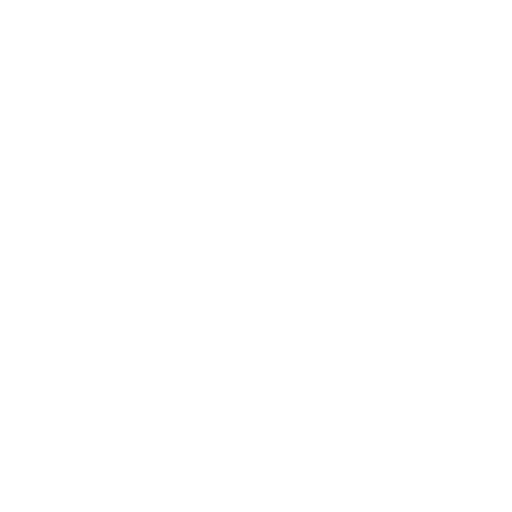
t = 0.00 s
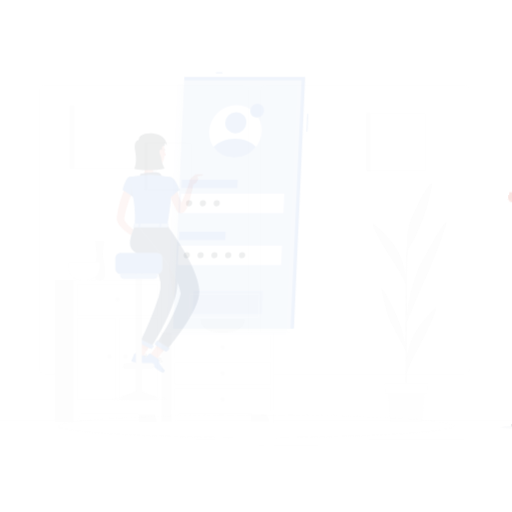
t = 0.15 s
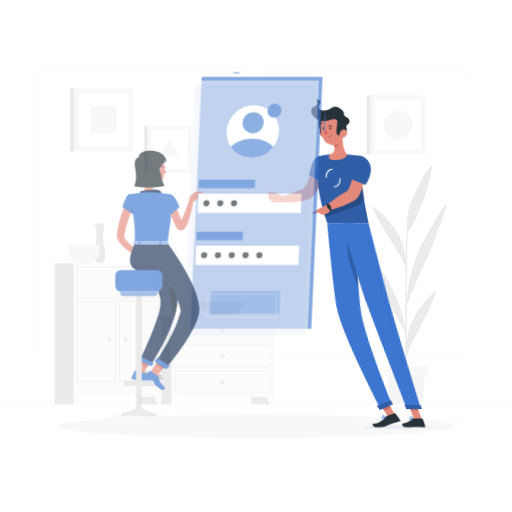
t = 0.45 s
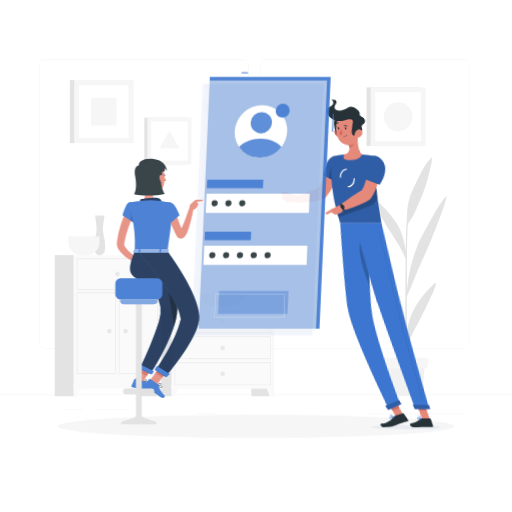
t = 0.60 s
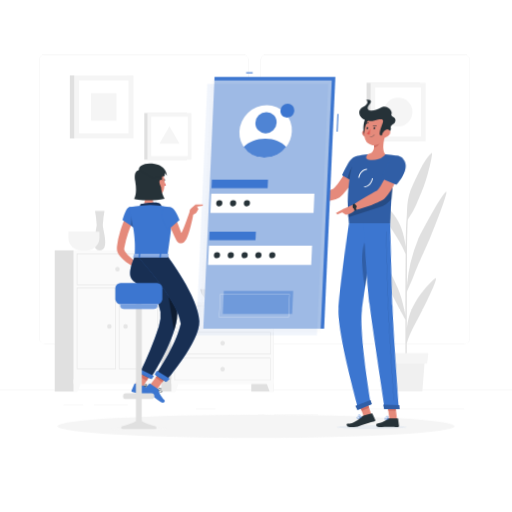
t = 0.80 s
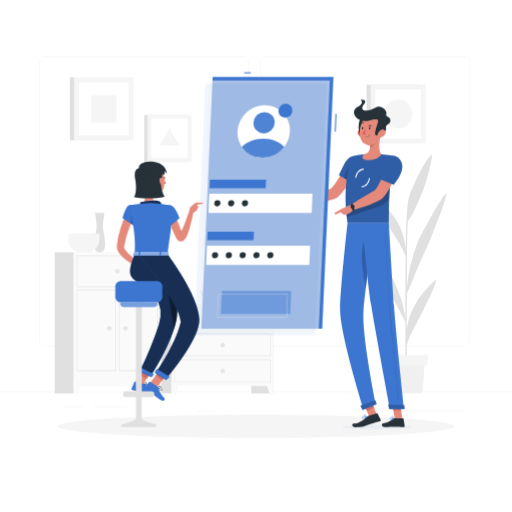
t = 1.00 s

The animated SVG that drew these frames (rendered in a browser with its animation timeline set to each time). Animation: 5 CSS @keyframes rules; one cycle of 1.00 s.

<svg class="animated" id="freepik_stories-mobile-login" xmlns="http://www.w3.org/2000/svg" viewBox="0 0 500 500" version="1.1" xmlns:xlink="http://www.w3.org/1999/xlink" xmlns:svgjs="http://svgjs.com/svgjs"><style>svg#freepik_stories-mobile-login:not(.animated) .animable {opacity: 0;}svg#freepik_stories-mobile-login.animated #freepik--background-complete--inject-13 {animation: 1s 1 forwards cubic-bezier(.36,-0.01,.5,1.38) slideUp;animation-delay: 0s;}svg#freepik_stories-mobile-login.animated #freepik--Shadow--inject-13 {animation: 1s 1 forwards cubic-bezier(.36,-0.01,.5,1.38) fadeIn;animation-delay: 0s;}svg#freepik_stories-mobile-login.animated #freepik--character-2--inject-13 {animation: 1s 1 forwards cubic-bezier(.36,-0.01,.5,1.38) lightSpeedRight;animation-delay: 0s;}svg#freepik_stories-mobile-login.animated #freepik--Screen--inject-13 {animation: 1s 1 forwards cubic-bezier(.36,-0.01,.5,1.38) slideLeft;animation-delay: 0s;}svg#freepik_stories-mobile-login.animated #freepik--character-1--inject-13 {animation: 1s 1 forwards cubic-bezier(.36,-0.01,.5,1.38) slideDown;animation-delay: 0s;}            @keyframes slideUp {                0% {                    opacity: 0;                    transform: translateY(30px);                }                100% {                    opacity: 1;                    transform: inherit;                }            }                    @keyframes fadeIn {                0% {                    opacity: 0;                }                100% {                    opacity: 1;                }            }                    @keyframes lightSpeedRight {              from {                transform: translate3d(50%, 0, 0) skewX(-20deg);                opacity: 0;              }              60% {                transform: skewX(10deg);                opacity: 1;              }              80% {                transform: skewX(-2deg);              }              to {                opacity: 1;                transform: translate3d(0, 0, 0);              }            }                    @keyframes slideLeft {                0% {                    opacity: 0;                    transform: translateX(-30px);                }                100% {                    opacity: 1;                    transform: translateX(0);                }            }                    @keyframes slideDown {                0% {                    opacity: 0;                    transform: translateY(-30px);                }                100% {                    opacity: 1;                    transform: translateY(0);                }            }        </style><g id="freepik--background-complete--inject-13" class="animable" style="transform-origin: 250px 231.02px;"><rect y="382.4" width="500" height="0.25" style="fill: rgb(230, 230, 230); transform-origin: 250px 382.525px;" id="elqc235ao7asa" class="animable"></rect><rect x="91.7" y="397.53" width="33.12" height="0.25" style="fill: rgb(230, 230, 230); transform-origin: 108.26px 397.655px;" id="elpf2rjk87dk" class="animable"></rect><rect x="62.03" y="397.53" width="19.19" height="0.25" style="fill: rgb(230, 230, 230); transform-origin: 71.625px 397.655px;" id="eluso1qktqxw" class="animable"></rect><rect x="191.36" y="401.21" width="19.19" height="0.25" style="fill: rgb(230, 230, 230); transform-origin: 200.955px 401.335px;" id="el2pb2qgmn0pn" class="animable"></rect><rect x="267.42" y="406.79" width="43.19" height="0.25" style="fill: rgb(230, 230, 230); transform-origin: 289.015px 406.915px;" id="el07hwwzjf709g" class="animable"></rect><rect x="252.19" y="406.79" width="6.33" height="0.25" style="fill: rgb(230, 230, 230); transform-origin: 255.355px 406.915px;" id="elrk6wa0vqov" class="animable"></rect><rect x="359.67" y="401.21" width="93.68" height="0.25" style="fill: rgb(230, 230, 230); transform-origin: 406.51px 401.335px;" id="el0kzlmvbm6xl" class="animable"></rect><path d="M237,337.8H43.91a5.71,5.71,0,0,1-5.7-5.71V60.66A5.71,5.71,0,0,1,43.91,55H237a5.71,5.71,0,0,1,5.71,5.71V332.09A5.71,5.71,0,0,1,237,337.8ZM43.91,55.2a5.46,5.46,0,0,0-5.45,5.46V332.09a5.46,5.46,0,0,0,5.45,5.46H237a5.47,5.47,0,0,0,5.46-5.46V60.66A5.47,5.47,0,0,0,237,55.2Z" style="fill: rgb(230, 230, 230); transform-origin: 140.46px 196.4px;" id="el19uqzkc7lfk" class="animable"></path><path d="M453.31,337.8H260.21a5.72,5.72,0,0,1-5.71-5.71V60.66A5.72,5.72,0,0,1,260.21,55h193.1A5.71,5.71,0,0,1,459,60.66V332.09A5.71,5.71,0,0,1,453.31,337.8ZM260.21,55.2a5.47,5.47,0,0,0-5.46,5.46V332.09a5.47,5.47,0,0,0,5.46,5.46h193.1a5.47,5.47,0,0,0,5.46-5.46V60.66a5.47,5.47,0,0,0-5.46-5.46Z" style="fill: rgb(230, 230, 230); transform-origin: 356.75px 196.4px;" id="el2ygz91xbocb" class="animable"></path><rect x="245.41" y="296.98" width="21.99" height="87.23" style="fill: rgb(224, 224, 224); transform-origin: 256.405px 340.595px;" id="el04wisfvq80iw" class="animable"></rect><polygon points="263.22 384.21 267.4 384.21 267.4 372.33 258.84 372.33 263.22 384.21" style="fill: rgb(250, 250, 250); transform-origin: 263.12px 378.27px;" id="elgavp50zggo" class="animable"></polygon><rect x="149.05" y="296.98" width="21.99" height="87.23" style="fill: rgb(224, 224, 224); transform-origin: 160.045px 340.595px;" id="ellba3qfx6kfh" class="animable"></rect><rect x="167.4" y="296.98" width="100" height="79.94" style="fill: rgb(250, 250, 250); transform-origin: 217.4px 336.95px;" id="ela5rnl6d7tj4" class="animable"></rect><path d="M263.77,300.91v21.15H171V300.91h92.74m.39-.39H170.64v21.92h93.52V300.52Z" style="fill: rgb(224, 224, 224); transform-origin: 217.4px 311.48px;" id="elm2y9973oz8j" class="animable"></path><polygon points="171.57 384.21 167.4 384.21 167.4 372.33 175.95 372.33 171.57 384.21" style="fill: rgb(250, 250, 250); transform-origin: 171.675px 378.27px;" id="el0h3er6nxgtpk" class="animable"></polygon><path d="M215.19,311.48a2.21,2.21,0,1,0,2.21-2.21A2.21,2.21,0,0,0,215.19,311.48Z" style="fill: rgb(230, 230, 230); transform-origin: 217.4px 311.48px;" id="elbahfqb4dx5" class="animable"></path><path d="M263.77,326.37v21.15H171V326.37h92.74m.39-.38H170.64v21.92h93.52V326Z" style="fill: rgb(224, 224, 224); transform-origin: 217.4px 336.95px;" id="elzq0vycg49na" class="animable"></path><path d="M215.19,337a2.21,2.21,0,1,0,2.21-2.21A2.21,2.21,0,0,0,215.19,337Z" style="fill: rgb(230, 230, 230); transform-origin: 217.4px 337px;" id="el48g3z32z4e3" class="animable"></path><path d="M263.77,351.84V373H171V351.84h92.74m.39-.39H170.64v21.93h93.52V351.45Z" style="fill: rgb(224, 224, 224); transform-origin: 217.4px 362.415px;" id="elz9l87s8k69c" class="animable"></path><path d="M215.19,362.42a2.21,2.21,0,1,0,2.21-2.22A2.21,2.21,0,0,0,215.19,362.42Z" style="fill: rgb(230, 230, 230); transform-origin: 217.4px 362.41px;" id="elrfyz6dtpj9" class="animable"></path><rect x="135.62" y="246.32" width="21.99" height="137.9" style="fill: rgb(224, 224, 224); transform-origin: 146.615px 315.27px;" id="el1kzhqjtiurp" class="animable"></rect><polygon points="153.43 384.21 157.61 384.21 157.61 372.33 149.06 372.33 153.43 384.21" style="fill: rgb(250, 250, 250); transform-origin: 153.335px 378.27px;" id="elvzf53it7tik" class="animable"></polygon><rect x="53.44" y="246.32" width="21.99" height="137.9" style="fill: rgb(224, 224, 224); transform-origin: 64.435px 315.27px;" id="el18r8sq66hin" class="animable"></rect><rect x="71.78" y="246.32" width="85.83" height="130.61" style="fill: rgb(250, 250, 250); transform-origin: 114.695px 311.625px;" id="eluzo4900p9e" class="animable"></rect><path d="M153.91,250v29.57H75.48V250h78.43m.46-.45H75V280h79.35V249.56Z" style="fill: rgb(224, 224, 224); transform-origin: 114.685px 264.775px;" id="elwdbptu5kov" class="animable"></path><path d="M153.91,283.18v78.43H116.55V283.18h37.36m.46-.46H116.1v79.35h38.27V282.72Z" style="fill: rgb(224, 224, 224); transform-origin: 135.235px 322.395px;" id="el0xzy56y46ni" class="animable"></path><path d="M112.84,283.18v78.43H75.48V283.18h37.36m.45-.46H75v79.35h38.27V282.72Z" style="fill: rgb(224, 224, 224); transform-origin: 94.145px 322.395px;" id="elp3sprqx30dl" class="animable"></path><polygon points="75.96 384.21 71.78 384.21 71.78 372.33 80.34 372.33 75.96 384.21" style="fill: rgb(250, 250, 250); transform-origin: 76.06px 378.27px;" id="elb4x00zin5dw" class="animable"></polygon><path d="M112.48,264.8a2.22,2.22,0,1,0,2.22-2.21A2.22,2.22,0,0,0,112.48,264.8Z" style="fill: rgb(230, 230, 230); transform-origin: 114.7px 264.81px;" id="elns39frsltlp" class="animable"></path><path d="M120.4,320.53a2.22,2.22,0,1,0,2.21-2.22A2.21,2.21,0,0,0,120.4,320.53Z" style="fill: rgb(230, 230, 230); transform-origin: 122.62px 320.53px;" id="elm45l9bxr6ok" class="animable"></path><path d="M104.57,320.53a2.21,2.21,0,1,0,2.21-2.22A2.21,2.21,0,0,0,104.57,320.53Z" style="fill: rgb(230, 230, 230); transform-origin: 106.78px 320.52px;" id="el68u89ugbxb" class="animable"></path><path d="M102.07,207.87H92.8a97.94,97.94,0,0,1,1.61,13.62c0,5-7.06,24.83,3,24.83s3-19.78,3-24.83A97.94,97.94,0,0,1,102.07,207.87Z" style="fill: rgb(224, 224, 224); transform-origin: 97.41px 227.095px;" id="el77eoooih62j" class="animable"></path><path d="M66.8,228.15v6a12.18,12.18,0,0,0,12.14,12.14h6a12.18,12.18,0,0,0,12.14-12.14v-6Z" style="fill: rgb(245, 245, 245); transform-origin: 81.94px 237.22px;" id="elx3wbtla0lp" class="animable"></path><path d="M195.67,284.26c0,7,7.83,12.72,17.4,12.72h8.64c9.57,0,17.4-5.72,17.4-12.72Z" style="fill: rgb(224, 224, 224); transform-origin: 217.39px 290.62px;" id="el8ddipgimiqx" class="animable"></path><path d="M424.61,274c-5.24,4.28-12.48,12.11-19.1,23.13-4.42,7.34-7.08,15-8.25,25.18,0-11.5.07-23.85.11-35.51,1.33-3,4.37-9.92,6.55-15.38,7.27-18.23,10-22.72,16.53-38.44,8.73-21,17.67-45.86,15.11-43.87-5.22,4.05-25.22,41.5-27.38,46.86a150,150,0,0,0-10.79,44.85c0-11,.08-21,.12-28.76.14-25.31.57-33.48.78-36,.81-1.28,1.76-2.77,2.32-3.57,4.7-6.8,6.51-12.58,10.93-22.72,6.28-14.35,11.68-39.84,10.1-38.56-6.58,5.36-11.76,16.86-18.58,31.53s-4.87,23.1-6.22,35.62c-.28,2.46-.5,11.74-.66,24.59-1.76-13.7-5.08-22.72-11.13-30.92-7.44-10.09-14.64-16.9-19.92-20.46s9.12,21.22,16,32c6.13,9.64,11.78,18.13,15,26.5-.17,17.43-.25,39.49-.25,60-1.58-9.34-4.16-19.41-7.6-27.2-4.14-9.36-10.5-23.72-15.57-28.59-1.21-1.17,5.3,26.76,9.48,34.18s7.25,14.43,9.88,18.64c.61,1,2.65,4.77,3.81,6.95,0,25.07.14,47.19.36,54.72h1.08c-.07-1.94-.09-14.7-.06-31.58,2.61-9.16,8.57-19.62,13.49-29.16C416.11,297.7,429.85,269.75,424.61,274Z" style="fill: rgb(224, 224, 224); transform-origin: 399.998px 259.967px;" id="eln6qt26jt0mf" class="animable"></path><polygon points="412.44 384.21 381.1 384.21 378.73 353.49 414.81 353.49 412.44 384.21" style="fill: rgb(240, 240, 240); transform-origin: 396.77px 368.85px;" id="el38iu156ii9b" class="animable"></polygon><polygon points="417.14 357.07 376.39 357.07 375.23 346.7 418.31 346.7 417.14 357.07" style="fill: rgb(245, 245, 245); transform-origin: 396.77px 351.885px;" id="elqy6axwy7wc" class="animable"></polygon><rect x="68.21" y="75.5" width="56.05" height="61.55" style="fill: rgb(224, 224, 224); transform-origin: 96.235px 106.275px;" id="elrs3urq6cto" class="animable"></rect><rect x="72.43" y="75.5" width="57.9" height="61.55" style="fill: rgb(245, 245, 245); transform-origin: 101.38px 106.275px;" id="elrgz8d2kout" class="animable"></rect><g id="eln8pmdfgwz2"><rect x="75.46" y="82.17" width="51.85" height="48.2" style="fill: rgb(255, 255, 255); transform-origin: 101.385px 106.27px; transform: rotate(90deg);" class="animable"></rect></g><g id="el8v2wa11ps8g"><rect x="88.02" y="93.86" width="26.71" height="24.83" style="fill: rgb(245, 245, 245); transform-origin: 101.375px 106.275px; transform: rotate(90deg);" class="animable"></rect></g><rect x="357.98" y="82.67" width="52.07" height="57.18" style="fill: rgb(224, 224, 224); transform-origin: 384.015px 111.26px;" id="el3c6ndza6u85" class="animable"></rect><rect x="361.91" y="82.67" width="53.78" height="57.18" style="fill: rgb(245, 245, 245); transform-origin: 388.8px 111.26px;" id="el2938z58pnic" class="animable"></rect><g id="el7qz7ttnx1ja"><rect x="364.72" y="88.87" width="48.16" height="44.77" style="fill: rgb(255, 255, 255); transform-origin: 388.8px 111.255px; transform: rotate(90deg);" class="animable"></rect></g><circle cx="388.8" cy="111.26" r="13.97" style="fill: rgb(245, 245, 245); transform-origin: 388.8px 111.26px;" id="elijkcq7gwfsr" class="animable"></circle><rect x="140.91" y="112.2" width="41.58" height="45.66" style="fill: rgb(224, 224, 224); transform-origin: 161.7px 135.03px;" id="el5op89sitwlk" class="animable"></rect><rect x="144.04" y="112.2" width="42.95" height="45.66" style="fill: rgb(245, 245, 245); transform-origin: 165.515px 135.03px;" id="elm3advf5w7j" class="animable"></rect><g id="elsxdr416xjm"><rect x="146.29" y="117.15" width="38.46" height="35.75" style="fill: rgb(255, 255, 255); transform-origin: 165.52px 135.025px; transform: rotate(90deg);" class="animable"></rect></g><polygon points="165.52 125.3 155.74 142.24 175.3 142.24 165.52 125.3" style="fill: rgb(245, 245, 245); transform-origin: 165.52px 133.77px;" id="elu345xazh81s" class="animable"></polygon></g><g id="freepik--Shadow--inject-13" class="animable" style="transform-origin: 250px 416.24px;"><ellipse cx="250" cy="416.24" rx="193.89" ry="11.32" style="fill: rgb(245, 245, 245); transform-origin: 250px 416.24px;" id="elt6o860kefe" class="animable"></ellipse></g><g id="freepik--character-2--inject-13" class="animable" style="transform-origin: 344.96px 258.314px;"><path d="M349.25,163.43l-9.92-4s-13.09,23.87-16.84,25.08c-5.1,1.64-15.66,6.2-21.92,7-.85,1-2.24,4.11-2.11,5.24,8.41,2.81,26.89-.92,30.85-3.86C338.32,186.22,349.25,163.43,349.25,163.43Z" style="fill: rgb(229, 138, 123); transform-origin: 323.851px 178.588px;" id="elnwvqpo724qd" class="animable"></path><path d="M352.3,158c1.85,6.83-8.17,20.57-8.17,20.57L331,171.21s2.46-5.65,5.46-11.4C341.27,150.52,350.19,150.21,352.3,158Z" style="fill: rgb(60, 118, 208); transform-origin: 341.764px 165.523px;" id="elbpggp5tq0wn" class="animable"></path><g id="elzmsehq1jpnn"><path d="M352.3,158c1.85,6.83-8.17,20.57-8.17,20.57L331,171.21s2.46-5.65,5.46-11.4C341.27,150.52,350.19,150.21,352.3,158Z" style="opacity: 0.2; transform-origin: 341.764px 165.523px;" class="animable"></path></g><g id="elqla7ax53yg"><path d="M336.21,174.15l5.17,2.9.91-15.87C339.28,163.49,337.16,170.45,336.21,174.15Z" style="opacity: 0.2; transform-origin: 339.25px 169.115px;" class="animable"></path></g><path d="M343.66,152.86s-10.22,22.74-4.26,65.08h40.27c.64-6.18-1.48-36.34,6.19-65.46a102.44,102.44,0,0,0-13.38-1.71,147.88,147.88,0,0,0-17.11,0A78.93,78.93,0,0,0,343.66,152.86Z" style="fill: rgb(60, 118, 208); transform-origin: 361.697px 184.231px;" id="eld1fkel4ixyj" class="animable"></path><g id="ellijl2fuu0t"><path d="M343.66,152.86s-10.22,22.74-4.26,65.08h40.27c.64-6.18-1.48-36.34,6.19-65.46a102.44,102.44,0,0,0-13.38-1.71,147.88,147.88,0,0,0-17.11,0A78.93,78.93,0,0,0,343.66,152.86Z" style="opacity: 0.2; transform-origin: 361.697px 184.231px;" class="animable"></path></g><path d="M334.32,417.14c-.06,1.08,15.21,1.95,34.1,1.95s34.27-.87,34.33-1.95-15.2-1.94-34.1-1.94S334.39,416.07,334.32,417.14Z" style="fill: rgb(232, 236, 241); mix-blend-mode: multiply; transform-origin: 368.535px 417.145px;" id="elb4435zd0kde" class="animable"></path><g id="eluxztrn0vfmc"><rect x="357.82" y="390.96" width="7.68" height="17.09" style="fill: rgb(229, 138, 123); transform-origin: 361.66px 399.505px; transform: rotate(-21.1613deg);" class="animable"></rect></g><polygon points="393.05 409.45 385.52 409.45 382.76 392.02 390.29 392.02 393.05 409.45" style="fill: rgb(229, 138, 123); transform-origin: 387.905px 400.735px;" id="els6zawb4j2sr" class="animable"></polygon><path d="M385,408.58h8.46a.62.62,0,0,1,.61.52l1.09,6.69a1.18,1.18,0,0,1-1.18,1.34c-2.95-.05-4.37-.23-8.09-.23-2.29,0-7,.24-10.18.24s-3.39-3.12-2.08-3.41c5.88-1.27,8.16-3,10.12-4.68A1.89,1.89,0,0,1,385,408.58Z" style="fill: rgb(38, 50, 56); transform-origin: 384.022px 412.86px;" id="el7g8apedib4" class="animable"></path><path d="M360,406l8-2.34a.65.65,0,0,1,.75.32l3,6a1.15,1.15,0,0,1-.75,1.59c-2.91.8-4.86,1.29-8.5,2.35-2.51.73-5.07,1.92-7.55,2.71-1.72.55-5.76.57-7.85.57-3.09,0-3.78-3.26-2.45-3.41,3.35-.37,3.8-.2,5.65-1.13a25.69,25.69,0,0,0,8.08-5.58A3.75,3.75,0,0,1,360,406Z" style="fill: rgb(38, 50, 56); transform-origin: 357.93px 410.418px;" id="el9vhjkl2e99j" class="animable"></path><path d="M301.83,191.47,293.55,188l-3.41,9.18a34,34,0,0,0,10.24,0Z" style="fill: rgb(229, 138, 123); transform-origin: 295.985px 192.784px;" id="elpjz2b34iedk" class="animable"></path><polygon points="287.39 187.76 287.17 193.86 290.14 197.16 293.55 187.98 287.39 187.76" style="fill: rgb(229, 138, 123); transform-origin: 290.36px 192.46px;" id="elsc3f5aql04p" class="animable"></polygon><g id="ela18uw1gh30f"><rect x="356.33" y="391.24" width="7.68" height="8.81" style="fill: rgb(207, 111, 100); transform-origin: 360.17px 395.645px; transform: rotate(-21.11deg);" class="animable"></rect></g><polygon points="390.29 392.02 382.76 392.02 384.19 401.01 391.72 401.01 390.29 392.02" style="fill: rgb(207, 111, 100); transform-origin: 387.24px 396.515px;" id="elrxeia673me" class="animable"></polygon><g id="eljmvdnukrs6"><path d="M338.12,206.49c.15,1.81.32,3.66.54,5.56l29.94-9.72A21.44,21.44,0,0,0,380.12,194c.12-2.67.27-5.48.5-8.41.1-1.42.22-2.88.35-4.36s.31-3.12.5-4.7Z" style="opacity: 0.2; transform-origin: 359.795px 194.29px;" class="animable"></path></g><path d="M347.9,173.69l-1-.12c.59-5,4.32-8.94,8.25-8.84l0,1C351.71,165.66,348.43,169.21,347.9,173.69Z" style="fill: rgb(255, 255, 255); transform-origin: 351.025px 169.209px;" id="elmqq4xu26mbi" class="animable"></path><path d="M353.23,182.92h-.17l0-1c3.44.13,6.67-3.46,7.2-7.93l1,.12C360.73,179,357.12,182.92,353.23,182.92Z" style="fill: rgb(255, 255, 255); transform-origin: 357.16px 178.455px;" id="elksh3t90vs4" class="animable"></path><path d="M371.92,131.5c-1.41,5.51-3.07,15.6.56,19.27,0,0-2.54,5.59-12.77,5.59-9.35,0-4.34-5.59-4.34-5.59,6.22-1.46,6.33-6,5.51-10.3Z" style="fill: rgb(229, 138, 123); transform-origin: 363.255px 143.93px;" id="el2dxsugxceot" class="animable"></path><path d="M367.42,135.16l-6.53,5.31a17.6,17.6,0,0,1,.35,3c1.91,1.9,5.74-2.91,6.13-5.37A8,8,0,0,0,367.42,135.16Z" style="fill: rgb(207, 111, 100); transform-origin: 364.211px 139.532px;" id="elmtu3q6sv13f" class="animable"></path><path d="M349.66,131.43a6.61,6.61,0,0,0,4.25,3.14c2.4.53,3.6-1.68,2.94-3.9-.59-2-2.56-4.69-5-4.23A3.34,3.34,0,0,0,349.66,131.43Z" style="fill: rgb(207, 111, 100); transform-origin: 353.107px 130.519px;" id="el4d0a8l7ls76" class="animable"></path><path d="M353.63,113.8c-3.74,1.71-5.06,16.57-.36,18.77S360.71,110.55,353.63,113.8Z" style="fill: rgb(38, 50, 56); transform-origin: 354.098px 123.105px;" id="eleorivk7npg" class="animable"></path><path d="M373.06,123.21c-.9,7.46-1,11.85-5,15.67a9.62,9.62,0,0,1-16.36-5.1c-1.21-6.7.46-17.77,7.94-20.74A9.63,9.63,0,0,1,373.06,123.21Z" style="fill: rgb(229, 138, 123); transform-origin: 362.249px 126.998px;" id="elj7v6iq9ud3h" class="animable"></path><path d="M360.77,117.66c5.54-1.41,9.61-2.37,8.15,2.24-1.93,6.16-4.25,12.12-1.14,12.39,1.9.17,10.3-3.39,9.23-7-.93-3.14,3-4,3.7-5.59,2.59-5.76-4.82-5-3.5-8.5s-6-9.14-10-6.33c-6.51,4.54-17.68,4.47-11.81-3,4.21-5.33-3.3-4.24-3.3-4.24s4.54,2.69-3.1,6.85C340.92,108.92,348.33,120.85,360.77,117.66Z" style="fill: rgb(38, 50, 56); transform-origin: 363.444px 114.917px;" id="elqnfubakjef9" class="animable"></path><path d="M376,131.43a7.75,7.75,0,0,1-4.61,3.14c-2.47.53-3.42-1.68-2.49-3.9.83-2,3.11-4.69,5.47-4.23S377.27,129.47,376,131.43Z" style="fill: rgb(229, 138, 123); transform-origin: 372.609px 130.519px;" id="elilnel2gee29" class="animable"></path><path d="M339.4,217.94s-6.76,60.5-7.29,83.46c-.54,23.88,22.91,98.39,22.91,98.39l12-5s-14-68.08-12-91.53c2.12-25.57,10.88-85.28,10.88-85.28Z" style="fill: rgb(60, 118, 208); transform-origin: 349.56px 308.865px;" id="elg8l1d14ffyp" class="animable"></path><g id="ellq3aw2tc3vd"><path d="M356.2,234.55c-5.39,11.18-1.76,33.29,1.16,46.39,1.11-9.25,2.43-19.29,3.68-28.58C360.92,238.08,359.81,227.05,356.2,234.55Z" style="opacity: 0.2; transform-origin: 357.234px 256.534px;" class="animable"></path></g><path d="M366.49,390.83c.06,0,1.42,3.82,1.42,3.82l-13.84,5.82-2.18-4.06Z" style="fill: rgb(60, 118, 208); transform-origin: 359.9px 395.65px;" id="elp5bu7ss177" class="animable"></path><path d="M353.69,217.94s5.17,57.54,8.59,79.09c3.76,23.61,18.5,102.24,18.5,102.24h13.79s-8.26-76.72-9.82-100.1c-1.7-25.36-5.08-81.23-5.08-81.23Z" style="fill: rgb(60, 118, 208); transform-origin: 374.13px 308.605px;" id="elmrkk3ifm3y" class="animable"></path><path d="M394.78,395.68c.06,0,.46,3.85.46,3.85H380.08L379,395.11Z" style="fill: rgb(60, 118, 208); transform-origin: 387.12px 397.32px;" id="elqbzp8kfrfy" class="animable"></path><g id="el557p6ik4xhi"><path d="M389.5,391.12a.13.13,0,0,1-.13-.11c-.08-.7-7.53-70-8.93-91-1.52-22.78-4.58-73.31-4.61-73.82a.12.12,0,0,1,.12-.13h0a.13.13,0,0,1,.13.12c0,.51,3.09,51,4.61,73.82,1.4,21,8.85,90.25,8.92,91a.12.12,0,0,1-.11.14Z" style="opacity: 0.2; transform-origin: 382.721px 308.6px;" class="animable"></path></g><path d="M361.62,125.29c0,.61-.38,1.1-.78,1.1s-.69-.49-.65-1.1.38-1.1.78-1.1S361.66,124.69,361.62,125.29Z" style="fill: rgb(38, 50, 56); transform-origin: 360.905px 125.29px;" id="el1tvu7wxw2np" class="animable"></path><path d="M354.76,125.29c0,.61-.39,1.1-.78,1.1s-.69-.49-.66-1.1.39-1.1.79-1.1S354.8,124.69,354.76,125.29Z" style="fill: rgb(38, 50, 56); transform-origin: 354.041px 125.29px;" id="elp8xyjr2nwb" class="animable"></path><path d="M356.92,125.6a23.3,23.3,0,0,1-3.2,5.19c1,1,2.87.54,2.87.54Z" style="fill: rgb(223, 87, 83); transform-origin: 355.32px 128.518px;" id="el71iao4d26fi" class="animable"></path><path d="M357.1,133.88a.17.17,0,0,1-.17-.18.19.19,0,0,1,.19-.18,5.12,5.12,0,0,0,4-1.88.19.19,0,0,1,.25,0,.18.18,0,0,1,0,.25A5.46,5.46,0,0,1,357.1,133.88Z" style="fill: rgb(38, 50, 56); transform-origin: 359.175px 132.737px;" id="el744abe2dhe2" class="animable"></path><path d="M362.84,123.45a.34.34,0,0,1-.31,0,2.84,2.84,0,0,0-2.55-.27.34.34,0,0,1-.46-.16.37.37,0,0,1,.19-.48,3.51,3.51,0,0,1,3.23.3.35.35,0,0,1,.09.49A.4.4,0,0,1,362.84,123.45Z" style="fill: rgb(38, 50, 56); transform-origin: 361.292px 122.883px;" id="elnwy27aops4" class="animable"></path><path d="M352.11,121.45a.29.29,0,0,1-.14-.08.35.35,0,0,1,0-.5,3.74,3.74,0,0,1,3.08-1.24.34.34,0,0,1,.28.41.39.39,0,0,1-.42.3h0a3,3,0,0,0-2.43,1A.37.37,0,0,1,352.11,121.45Z" style="fill: rgb(38, 50, 56); transform-origin: 353.602px 120.541px;" id="elbay1efes8me" class="animable"></path><path d="M389.73,162.32l-10.4-2.77s-10.2,25.11-13.81,26.74c-4.9,2.24-17.31,10-22.59,13.67-.29,1.25-.06,4.56.6,5.47,9-1.64,26.23-8.27,29.83-11.64C381.57,186.1,389.73,162.32,389.73,162.32Z" style="fill: rgb(229, 138, 123); transform-origin: 366.268px 182.49px;" id="elhn0cimasmf7" class="animable"></path><path d="M382.47,409.9a2.19,2.19,0,0,1-1.43-.39,1,1,0,0,1-.31-.94.59.59,0,0,1,.34-.5c.84-.43,3.19,1.06,3.46,1.23a.16.16,0,0,1,.07.18.21.21,0,0,1-.14.15A9.48,9.48,0,0,1,382.47,409.9Zm-1-1.56a.53.53,0,0,0-.23,0,.22.22,0,0,0-.12.21.68.68,0,0,0,.2.65c.39.35,1.37.39,2.66.14A6.63,6.63,0,0,0,381.44,408.34Z" style="fill: rgb(60, 118, 208); transform-origin: 382.658px 408.95px;" id="elslgtzclnz9" class="animable"></path><path d="M384.41,409.63a.13.13,0,0,1-.08,0c-.75-.42-2.16-2.07-1.95-2.91a.61.61,0,0,1,.59-.47.94.94,0,0,1,.75.23c.83.71.88,2.89.88,3a.15.15,0,0,1-.09.16A.17.17,0,0,1,384.41,409.63Zm-1.34-3.05H383c-.23,0-.26.13-.27.18-.12.49.77,1.74,1.51,2.33a4.14,4.14,0,0,0-.75-2.36A.61.61,0,0,0,383.07,406.58Z" style="fill: rgb(60, 118, 208); transform-origin: 383.48px 407.943px;" id="elphns68kubs" class="animable"></path><path d="M355.92,408.65a2.87,2.87,0,0,1-1.89,0,.94.94,0,0,1-.49-.76.59.59,0,0,1,.21-.53c.8-.72,4.07,0,4.44.14a.16.16,0,0,1,.12.16.19.19,0,0,1-.11.18A14.64,14.64,0,0,1,355.92,408.65Zm-1.63-1.19a.69.69,0,0,0-.31.15.21.21,0,0,0-.08.21.63.63,0,0,0,.32.51c.53.28,1.76.06,3.35-.61A9.84,9.84,0,0,0,354.29,407.46Z" style="fill: rgb(60, 118, 208); transform-origin: 355.923px 407.927px;" id="eluvgjs4wtn1a" class="animable"></path><path d="M358.17,407.84h-.08c-1-.18-3-1.33-3.06-2.19,0-.2.09-.48.57-.64a1.28,1.28,0,0,1,1,.06c1.08.53,1.65,2.45,1.68,2.54a.18.18,0,0,1-.05.17A.18.18,0,0,1,358.17,407.84Zm-2.37-2.53-.1,0c-.31.11-.31.24-.31.28,0,.52,1.45,1.47,2.46,1.79a3.78,3.78,0,0,0-1.4-2A.92.92,0,0,0,355.8,405.31Z" style="fill: rgb(60, 118, 208); transform-origin: 356.657px 406.388px;" id="elc10w0dzhsd5" class="animable"></path><path d="M343.78,199.37l-10.43,4.8-1.21,3,3.85,2.59s7.2-.78,9.25-5.41Z" style="fill: rgb(229, 138, 123); transform-origin: 338.69px 204.565px;" id="elc0qbi8u5d4" class="animable"></path><path d="M344.22,205.6a14.06,14.06,0,0,0-1.94-5.66l1.65-1.24a16.09,16.09,0,0,1,2.32,6.55Z" style="fill: rgb(38, 50, 56); transform-origin: 344.265px 202.15px;" id="eleapeu7uzwd9" class="animable"></path><path d="M346,200.79a2,2,0,1,1-2.44-.78A1.82,1.82,0,0,1,346,200.79Z" style="fill: rgb(38, 50, 56); transform-origin: 344.312px 201.837px;" id="elzyjw1nuygrd" class="animable"></path><polygon points="326.3 208.05 327.69 209.45 337.05 205.45 333.35 204.17 326.3 208.05" style="fill: rgb(229, 138, 123); transform-origin: 331.675px 206.81px;" id="el5na8ooz4pxx" class="animable"></polygon><g id="el73li6yuucip"><path d="M366.49,390.83c.06,0,1.42,3.82,1.42,3.82l-13.84,5.82-2.18-4.06Z" style="opacity: 0.2; transform-origin: 359.9px 395.65px;" class="animable"></path></g><g id="elpfwjxtxpqjp"><path d="M394.78,395.68c.06,0,.46,3.85.46,3.85H380.08L379,395.11Z" style="opacity: 0.2; transform-origin: 387.12px 397.32px;" class="animable"></path></g><path d="M392.44,159.44c2.75,8.87-8,21-8,21l-14.85-6.06a154.08,154.08,0,0,1,6.08-15.07C380.23,149.48,389.66,150.49,392.44,159.44Z" style="fill: rgb(60, 118, 208); transform-origin: 381.24px 166.383px;" id="elshbheaxz9qj" class="animable"></path><g id="elmynriwvcu3c"><path d="M392.44,159.44c2.75,8.87-8,21-8,21l-14.85-6.06a154.08,154.08,0,0,1,6.08-15.07C380.23,149.48,389.66,150.49,392.44,159.44Z" style="opacity: 0.2; transform-origin: 381.24px 166.383px;" class="animable"></path></g></g><g id="freepik--Screen--inject-13" class="animable" style="transform-origin: 259.106px 199.115px;"><rect x="238.49" y="70.57" width="6.39" height="1.03" style="fill: rgb(60, 118, 208); transform-origin: 241.685px 71.085px;" id="elm7kaqhsatrc" class="animable"></rect><g id="el4ifguo8hlxd"><rect x="319.14" y="119.42" width="17.18" height="1.03" style="fill: rgb(60, 118, 208); transform-origin: 327.73px 119.935px; transform: rotate(-87.42deg);" class="animable"></rect></g><polygon points="325.61 75.19 207.61 75.19 196.63 320.91 314.63 320.91 325.61 75.19" style="fill: rgb(60, 118, 208); transform-origin: 261.12px 198.05px;" id="elzuylhiox7rl" class="animable"></polygon><g id="elo0r4q65bja"><polygon points="322.09 78.57 204.09 78.57 193.11 324.29 311.11 324.29 322.09 78.57" style="fill: rgb(250, 250, 250); opacity: 0.56; transform-origin: 257.6px 201.43px;" class="animable"></polygon></g><g id="els5scls6kkiq"><polygon points="318.57 81.94 200.57 81.94 189.58 327.66 307.58 327.66 318.57 81.94" style="fill: rgb(60, 118, 208); opacity: 0.07; transform-origin: 254.075px 204.8px;" class="animable"></polygon></g><polygon points="305.14 189.11 204.42 189.11 203.58 207.91 304.3 207.91 305.14 189.11" style="fill: rgb(255, 255, 255); transform-origin: 254.36px 198.51px;" id="elyhcg88qcdab" class="animable"></polygon><polygon points="259.81 175.39 205.03 175.39 204.66 183.8 259.44 183.8 259.81 175.39" style="fill: rgb(60, 118, 208); transform-origin: 232.235px 179.595px;" id="el4hmu3bwl627" class="animable"></polygon><polygon points="302.87 239.85 202.15 239.85 201.31 258.65 302.03 258.65 302.87 239.85" style="fill: rgb(255, 255, 255); transform-origin: 252.09px 249.25px;" id="elas3m86vmpks" class="animable"></polygon><g id="el0rc40xd2lxj"><polygon points="284.4 284.04 216.67 284.04 215.66 306.57 283.39 306.57 284.4 284.04" style="fill: rgb(60, 118, 208); opacity: 0.47; transform-origin: 250.03px 295.305px;" class="animable"></polygon></g><path d="M279.87,310.07H212.14a.18.18,0,0,1-.09,0,.14.14,0,0,1,0-.09l1-22.54a.11.11,0,0,1,.12-.11h67.73a.09.09,0,0,1,.08,0,.08.08,0,0,1,0,.08L280,310A.13.13,0,0,1,279.87,310.07Zm-67.61-.24h67.49l1-22.3H213.26Z" style="fill: rgb(255, 255, 255); transform-origin: 246.517px 298.698px;" id="els2ln7ooerb8" class="animable"></path><polygon points="247.98 226.13 202.76 226.13 202.39 234.55 247.6 234.55 247.98 226.13" style="fill: rgb(60, 118, 208); transform-origin: 225.185px 230.34px;" id="elukba4ef54q" class="animable"></polygon><path d="M283.11,128.38a26.53,26.53,0,0,1-5.57,15.05A26.88,26.88,0,0,1,256.34,154a24.31,24.31,0,0,1-24.46-25.62,27,27,0,0,1,26.75-25.62A24.29,24.29,0,0,1,283.11,128.38Z" style="fill: rgb(255, 255, 255); transform-origin: 257.496px 128.38px;" id="ell2y3vtcjlxh" class="animable"></path><path d="M285.52,108.12a7,7,0,0,1-1.48,4,7.17,7.17,0,0,1-5.64,2.81,6.48,6.48,0,0,1-5.38-2.81,6.61,6.61,0,0,1-1.12-4,7.18,7.18,0,0,1,7.11-6.8A6.46,6.46,0,0,1,285.52,108.12Z" style="fill: rgb(60, 118, 208); transform-origin: 278.711px 108.125px;" id="elpmxnh4yyaa" class="animable"></path><path d="M215.27,198.51a3.19,3.19,0,0,1-3.15,3,2.85,2.85,0,0,1-2.88-3,3.17,3.17,0,0,1,3.15-3A2.86,2.86,0,0,1,215.27,198.51Z" style="fill: rgb(38, 50, 56); transform-origin: 212.255px 198.51px;" id="el997qy3fmbw" class="animable"></path><path d="M228.75,198.51a3.18,3.18,0,0,1-3.15,3,2.85,2.85,0,0,1-2.87-3,3.17,3.17,0,0,1,3.14-3A2.85,2.85,0,0,1,228.75,198.51Z" style="fill: rgb(38, 50, 56); transform-origin: 225.74px 198.51px;" id="elryg8lh971sk" class="animable"></path><path d="M242.24,198.51a3.18,3.18,0,0,1-3.15,3,2.86,2.86,0,0,1-2.88-3,3.18,3.18,0,0,1,3.15-3A2.85,2.85,0,0,1,242.24,198.51Z" style="fill: rgb(38, 50, 56); transform-origin: 239.225px 198.51px;" id="el9akhei6mlkq" class="animable"></path><path d="M213,249.25a3.19,3.19,0,0,1-3.15,3,2.86,2.86,0,0,1-2.88-3,3.18,3.18,0,0,1,3.15-3A2.86,2.86,0,0,1,213,249.25Z" style="fill: rgb(38, 50, 56); transform-origin: 209.985px 249.25px;" id="elzlqr97ibb9j" class="animable"></path><path d="M226.48,249.25a3.18,3.18,0,0,1-3.14,3,2.85,2.85,0,0,1-2.88-3,3.18,3.18,0,0,1,3.15-3A2.85,2.85,0,0,1,226.48,249.25Z" style="fill: rgb(38, 50, 56); transform-origin: 223.47px 249.25px;" id="eldwp5giks3r" class="animable"></path><path d="M240,249.25a3.18,3.18,0,0,1-3.15,3,2.87,2.87,0,0,1-2.88-3,3.19,3.19,0,0,1,3.15-3A2.85,2.85,0,0,1,240,249.25Z" style="fill: rgb(38, 50, 56); transform-origin: 236.985px 249.25px;" id="el4r432ikirsf" class="animable"></path><path d="M253.46,249.25a3.19,3.19,0,0,1-3.15,3,2.87,2.87,0,0,1-2.88-3,3.19,3.19,0,0,1,3.15-3A2.86,2.86,0,0,1,253.46,249.25Z" style="fill: rgb(38, 50, 56); transform-origin: 250.445px 249.25px;" id="elfiwum3bqdgo" class="animable"></path><path d="M267,249.25a3.19,3.19,0,0,1-3.15,3,2.85,2.85,0,0,1-2.88-3,3.18,3.18,0,0,1,3.15-3A2.86,2.86,0,0,1,267,249.25Z" style="fill: rgb(38, 50, 56); transform-origin: 263.985px 249.25px;" id="elrke244f8r5" class="animable"></path><g id="elvblabn9x89i"><ellipse cx="257.87" cy="119.82" rx="10.6" ry="10.13" style="fill: rgb(60, 118, 208); transform-origin: 257.87px 119.82px; transform: rotate(-44.36deg);" class="animable"></ellipse></g><path d="M277.54,143.43A26.88,26.88,0,0,1,256.34,154a24.27,24.27,0,0,1-20.24-10.57c4.86-4.84,12.55-8,21.07-8S273.11,138.59,277.54,143.43Z" style="fill: rgb(60, 118, 208); transform-origin: 256.82px 144.715px;" id="elu08rl25uq7p" class="animable"></path><g id="el45kuglyvgx4"><ellipse cx="257.87" cy="119.82" rx="10.6" ry="10.13" style="fill: rgb(255, 255, 255); opacity: 0.1; transform-origin: 257.87px 119.82px; transform: rotate(-44.36deg);" class="animable"></ellipse></g><g id="elmvbk5kq9y9"><path d="M277.54,143.43A26.88,26.88,0,0,1,256.34,154a24.27,24.27,0,0,1-20.24-10.57c4.86-4.84,12.55-8,21.07-8S273.11,138.59,277.54,143.43Z" style="fill: rgb(255, 255, 255); opacity: 0.1; transform-origin: 256.82px 144.715px;" class="animable"></path></g></g><g id="freepik--character-1--inject-13" class="animable" style="transform-origin: 153.49px 288.46px;"><path d="M130.41,212.44c-.95,2.08-1.95,4.37-2.82,6.59s-1.76,4.51-2.53,6.79a86.24,86.24,0,0,0-3.58,13.8l-.22,1.47a2.15,2.15,0,0,0,.07.75,7.8,7.8,0,0,0,1.1,2.32,29.28,29.28,0,0,0,4.44,5,67.35,67.35,0,0,0,5.52,4.61c1.92,1.48,3.94,2.92,5.93,4.28l-1.87,3.51A70.87,70.87,0,0,1,123,253.85a32.39,32.39,0,0,1-6-5.68,14.25,14.25,0,0,1-2.39-4.27,9.7,9.7,0,0,1-.48-3c0-.24,0-.59,0-.76l0-.49.1-1a78.22,78.22,0,0,1,3.27-15.34c.78-2.46,1.61-4.91,2.56-7.3s1.93-4.73,3.14-7.16Z" style="fill: rgb(229, 138, 123); transform-origin: 126.225px 235.205px;" id="eljiq3u2r5d1" class="animable"></path><path d="M136.91,257.43l7.07-3.58-1.83,7.76s-4.85,1.36-7.1-1Z" style="fill: rgb(229, 138, 123); transform-origin: 139.515px 257.925px;" id="elc4wdiylll78" class="animable"></path><polygon points="150.45 255.12 148.57 261.54 142.15 261.61 143.98 253.85 150.45 255.12" style="fill: rgb(229, 138, 123); transform-origin: 146.3px 257.73px;" id="el6onu67p72vk" class="animable"></polygon><path d="M160.43,175A20,20,0,0,0,162,179a1.63,1.63,0,0,1-1.59.51Z" style="fill: rgb(223, 87, 83); transform-origin: 161.205px 177.276px;" id="el8vaxzofih7n" class="animable"></path><ellipse cx="160.22" cy="173.91" rx="0.75" ry="1.15" style="fill: rgb(38, 50, 56); transform-origin: 160.22px 173.91px;" id="el3qhrsu6ixyf" class="animable"></ellipse><path d="M160,172.8l1.52-.43S160.78,173.55,160,172.8Z" style="fill: rgb(38, 50, 56); transform-origin: 160.76px 172.71px;" id="elxxygjag45ze" class="animable"></path><path d="M140.9,182.34c.91,4.65,1.82,13.18-1.44,16.29,0,0,1.28,4.72,9.93,4.72,9.51,0,4.54-4.72,4.54-4.72-5.19-1.24-5.06-5.09-4.15-8.71Z" style="fill: rgb(229, 138, 123); transform-origin: 147.344px 192.845px;" id="elkluzoz85mum" class="animable"></path><path d="M138.37,171.74c.48,7.77.52,11.07,4.44,15.06,5.91,6,15.35,3.72,17.2-4,1.67-7,.61-18.52-7-21.61A10.62,10.62,0,0,0,138.37,171.74Z" style="fill: rgb(229, 138, 123); transform-origin: 149.518px 175.3px;" id="elqzj9oxs9c6l" class="animable"></path><path d="M139.14,163c-3.9,1.42-9.1.36-7.06,12.39,2.16,12.74-1.16,16.93-1.16,16.93s14.79,3.15,29.89-.19c0,0-4.61-8.06-3.32-14,1.65-7.5.35-10.27.35-10.27S144.62,161,139.14,163Z" style="fill: rgb(38, 50, 56); transform-origin: 145.865px 178.15px;" id="elduhnx40j5h4" class="animable"></path><path d="M155.64,175.79a7.81,7.81,0,0,0,1.22,4.17c1.06,1.62,2.31,1,2.62-.72.28-1.51.07-4.18-1.28-5.22S155.66,174,155.64,175.79Z" style="fill: rgb(229, 138, 123); transform-origin: 157.614px 177.252px;" id="el8orey473yox" class="animable"></path><path d="M135.75,164.31c-1.12-3.15,4.22-8,15.52-6s11.79,11.41,11.79,11.41L160.78,167l.1,2.86-11.61,2.23Z" style="fill: rgb(38, 50, 56); transform-origin: 149.332px 164.965px;" id="elilidewb8zwm" class="animable"></path><path d="M136.71,199.16h0a1.77,1.77,0,0,1,1.45-2c3.52-.58,11.52-1.76,15.54-1.2,3,.42,3.78,2.16,3.91,3.59a1.76,1.76,0,0,1-1.85,1.9l-17.38-.78A1.78,1.78,0,0,1,136.71,199.16Z" style="fill: rgb(60, 118, 208); transform-origin: 147.154px 198.633px;" id="eli5ngwm8bo6" class="animable"></path><g id="eld8jkg52bgdi"><path d="M136.71,199.16h0a1.77,1.77,0,0,1,1.45-2c3.52-.58,11.52-1.76,15.54-1.2,3,.42,3.78,2.16,3.91,3.59a1.76,1.76,0,0,1-1.85,1.9l-17.38-.78A1.78,1.78,0,0,1,136.71,199.16Z" style="opacity: 0.6; transform-origin: 147.154px 198.633px;" class="animable"></path></g><polygon points="146.76 373.86 153.21 378.34 164 363.71 157.55 359.24 146.76 373.86" style="fill: rgb(229, 138, 123); transform-origin: 155.38px 368.79px;" id="eltawsszyz1mr" class="animable"></polygon><polygon points="131.72 373.57 138.53 377.45 148.08 361.98 141.27 358.1 131.72 373.57" style="fill: rgb(229, 138, 123); transform-origin: 139.9px 367.775px;" id="elvcz9xbd3cq" class="animable"></polygon><polygon points="163.99 363.71 158.43 371.25 151.98 366.78 157.54 359.24 163.99 363.71" style="fill: rgb(207, 111, 100); transform-origin: 157.985px 365.245px;" id="elnq5e2dmdqtn" class="animable"></polygon><polygon points="141.26 358.1 148.08 361.99 143.16 369.96 136.34 366.07 141.26 358.1" style="fill: rgb(207, 111, 100); transform-origin: 142.21px 364.03px;" id="elfx15f76awqu" class="animable"></polygon><path d="M152.2,248s25.18,31.73,20.45,62.08c-3.81,24.51-25.91,57.7-25.91,57.7l-10.39-5.16a339.26,339.26,0,0,0,18.7-45.44,33.59,33.59,0,0,0-4-29.1c-12.76-18.63-33.2-7.54-19.45-40.08Z" style="fill: rgb(60, 118, 208); transform-origin: 150.135px 307.89px;" id="el0ya9w1yvigjq" class="animable"></path><g id="elm8f76kovb9"><path d="M152.2,248s25.18,31.73,20.45,62.08c-3.81,24.51-25.91,57.7-25.91,57.7l-10.39-5.16a339.26,339.26,0,0,0,18.7-45.44,33.59,33.59,0,0,0-4-29.1c-12.76-18.63-33.2-7.54-19.45-40.08Z" style="opacity: 0.6; transform-origin: 150.135px 307.89px;" class="animable"></path></g><g id="elbz0xsxyqb7"><path d="M164.55,268.38l-3.66-3.64c0,.29,7.09,44.06,9.08,56.36a74.53,74.53,0,0,0,2.69-11C175,295.21,170.11,280,164.55,268.38Z" style="opacity: 0.4; transform-origin: 167.075px 292.92px;" class="animable"></path></g><path d="M163.44,248s30.32,39.88,31.18,63.79c.71,20-33,58.75-33,58.75l-9.8-6.34s19.73-27.52,24.7-50C174.6,291.92,134,248,134,248Z" style="fill: rgb(60, 118, 208); transform-origin: 164.316px 309.27px;" id="el6veftvofz67" class="animable"></path><g id="ellt9rnhpk03"><path d="M163.44,248s30.32,39.88,31.18,63.79c.71,20-33,58.75-33,58.75l-9.8-6.34s19.73-27.52,24.7-50C174.6,291.92,134,248,134,248Z" style="opacity: 0.6; transform-origin: 164.316px 309.27px;" class="animable"></path></g><path d="M125.93,200.41c-3.24.77-6.35,12.55-6.35,12.55l12.67,8.46s4.22-9.32,2.74-13.4C133.46,203.77,130,199.44,125.93,200.41Z" style="fill: rgb(60, 118, 208); transform-origin: 127.442px 210.846px;" id="el2xumoa67134" class="animable"></path><g id="el6ggpq5azzqx"><path d="M128.41,208l-.88,10.27,4.71,3.16a42.2,42.2,0,0,0,2.87-9.14Z" style="opacity: 0.2; transform-origin: 131.32px 214.715px;" class="animable"></path></g><path d="M167.19,200.64s3.74,1.31-3.75,47.35H131.58c.54-13,.55-21-5.65-47.58a94.29,94.29,0,0,1,13.53-1.78,101.16,101.16,0,0,1,14.47,0C160.15,199.2,167.19,200.64,167.19,200.64Z" style="fill: rgb(60, 118, 208); transform-origin: 147.027px 223.18px;" id="eljhq82rg9ly" class="animable"></path><path d="M170.43,208c.72,2,1.48,4.15,2.28,6.22s1.56,4.2,2.37,6.3l2.45,6.28.62,1.57.32.78.15.39c0,.07,0,.07,0,.06a2.06,2.06,0,0,0-.7-.62,2.85,2.85,0,0,0-1.3-.39,2.61,2.61,0,0,0-1.11.21c-.46.21-.46.3-.45.29a1.21,1.21,0,0,0,.22-.23,13.63,13.63,0,0,0,1.43-2.33c.47-.92.92-1.9,1.37-2.89.88-2,1.69-4.07,2.5-6.16s1.58-4.2,2.33-6.33l2.28-6.38,3.85,1c-.76,4.56-1.74,9-2.92,13.52-.57,2.25-1.24,4.48-2,6.73-.38,1.13-.8,2.25-1.28,3.4A21.55,21.55,0,0,1,181,233a9.32,9.32,0,0,1-.88,1.08,5.42,5.42,0,0,1-1.82,1.29,4.48,4.48,0,0,1-1.94.36,4.4,4.4,0,0,1-2.11-.63,5.38,5.38,0,0,1-1.82-1.89c-.15-.26-.28-.52-.37-.71l-.19-.38-.38-.78-.76-1.55c-1-2.08-2-4.18-2.87-6.29s-1.79-4.25-2.65-6.4-1.63-4.3-2.36-6.62Z" style="fill: rgb(229, 138, 123); transform-origin: 175.945px 220.252px;" id="el7qkkib2j4mh" class="animable"></path><path d="M167.19,200.64c3.83.91,8.14,12.23,8.14,12.23l-11.39,9.69s-7.37-12.34-5.88-16.41C159.61,201.91,162.19,199.45,167.19,200.64Z" style="fill: rgb(60, 118, 208); transform-origin: 166.596px 211.45px;" id="elxia4x6bugsk" class="animable"></path><path d="M187,201.19l4-3.34,2.78,4.33-2.05,3.61s-3.26,3-6.14,1.47h0A5.17,5.17,0,0,1,187,201.19Z" style="fill: rgb(229, 138, 123); transform-origin: 189.462px 202.772px;" id="eli86d7zfmc9n" class="animable"></path><polygon points="198.22 197.86 197.92 198.95 191.59 200.01 190.97 197.85 198.22 197.86" style="fill: rgb(229, 138, 123); transform-origin: 194.595px 198.93px;" id="elwb6nrnwidtr" class="animable"></polygon><polygon points="162.4 371.05 150.98 363.67 153.03 360.11 165.86 368 162.4 371.05" style="fill: rgb(60, 118, 208); transform-origin: 158.42px 365.58px;" id="elaku24454udt" class="animable"></polygon><path d="M143,376.93a6.88,6.88,0,0,1-2.82-1,.18.18,0,0,1,0-.34c.31-.1,3-.93,3.78-.29a.64.64,0,0,1,.22.61,1.06,1.06,0,0,1-.57.86A1.31,1.31,0,0,1,143,376.93Zm-2.25-1.1c1.25.64,2.25.87,2.73.63a.7.7,0,0,0,.36-.58c0-.16,0-.23-.09-.27C143.33,375.27,141.83,375.53,140.73,375.83Z" style="fill: rgb(38, 50, 56); transform-origin: 142.125px 375.995px;" id="elu7pcf6jwgam" class="animable"></path><path d="M140.25,376a.2.2,0,0,1-.14-.06.19.19,0,0,1,0-.18c0-.09.65-2.26,1.67-2.75a1,1,0,0,1,.83,0,.66.66,0,0,1,.46.67c-.07.9-1.9,2.14-2.74,2.35Zm1.94-2.73a.68.68,0,0,0-.28.07c-.62.3-1.13,1.47-1.38,2.18.88-.37,2.09-1.35,2.13-1.9,0-.09,0-.2-.23-.3A.74.74,0,0,0,142.19,373.24Z" style="fill: rgb(38, 50, 56); transform-origin: 141.579px 374.475px;" id="elu6fjxe2zd4k" class="animable"></path><path d="M157.27,381.25c-1.13,0-2.7-1.45-3.56-2.34a.18.18,0,0,1,0-.21.21.21,0,0,1,.19-.1c.4,0,3.87.52,4.36,1.5a.57.57,0,0,1,0,.58,1,1,0,0,1-.79.56Zm-2.9-2.2c1.26,1.22,2.37,1.9,3,1.82a.68.68,0,0,0,.52-.37.21.21,0,0,0,0-.23C157.63,379.73,155.78,379.27,154.37,379.05Z" style="fill: rgb(38, 50, 56); transform-origin: 156.008px 379.925px;" id="el4oicc9vzhy7" class="animable"></path><path d="M154.48,379a3.27,3.27,0,0,1-.67-.05.18.18,0,0,1-.14-.11.21.21,0,0,1,0-.19c.06-.07,1.41-1.7,2.69-1.81a1.39,1.39,0,0,1,1,.32c.39.34.37.64.27.83C157.38,378.67,155.65,379,154.48,379Zm-.26-.37c1.12.06,2.91-.31,3.14-.8,0,0,.08-.16-.18-.38a1,1,0,0,0-.76-.24A4.38,4.38,0,0,0,154.22,378.64Z" style="fill: rgb(38, 50, 56); transform-origin: 155.669px 377.919px;" id="elea16agedfq" class="animable"></path><path d="M140.52,374.92l-8.48-2.4a.62.62,0,0,0-.75.35l-2.86,6.43a1.26,1.26,0,0,0,.83,1.69c3,.78,4.44,1,8.17,2.07,2.3.64,5.58,1.83,8.75,2.73s4.23-2.19,3-2.85c-5.56-2.94-6-5-7.52-7.2A2.06,2.06,0,0,0,140.52,374.92Z" style="fill: rgb(60, 118, 208); transform-origin: 139.008px 379.223px;" id="elz3px5vrqb4" class="animable"></path><path d="M153.94,377.74l-7.24-5a.62.62,0,0,0-.82.08l-4.8,5.16a1.25,1.25,0,0,0,.24,1.86c2.55,1.71,3.87,2.4,7.06,4.61,2,1.36,5.87,4.38,8.57,6.26s4.71-.7,3.75-1.72c-4.3-4.59-5.24-7.47-5.95-10.08A2.07,2.07,0,0,0,153.94,377.74Z" style="fill: rgb(60, 118, 208); transform-origin: 150.857px 382px;" id="elb5sy3d6hfa5" class="animable"></path><polygon points="148.07 368.44 135.02 361.95 136.37 358.41 150.31 365.25 148.07 368.44" style="fill: rgb(60, 118, 208); transform-origin: 142.665px 363.425px;" id="elet03vosvqkb" class="animable"></polygon><path d="M131.1,246.12,130,249c-.11.22.15.45.52.45H163.6c.29,0,.53-.14.55-.32l.28-2.86c0-.19-.23-.36-.54-.36H131.62A.61.61,0,0,0,131.1,246.12Z" style="fill: rgb(60, 118, 208); transform-origin: 147.202px 247.679px;" id="el5iibrmcb3ug" class="animable"></path><g id="elz11o1tgyt9i"><path d="M131.1,246.12,130,249c-.11.22.15.45.52.45H163.6c.29,0,.53-.14.55-.32l.28-2.86c0-.19-.23-.36-.54-.36H131.62A.61.61,0,0,0,131.1,246.12Z" style="fill: rgb(255, 255, 255); opacity: 0.4; transform-origin: 147.202px 247.679px;" class="animable"></path></g><path d="M136.31,249.73h-.87c-.17,0-.3-.09-.29-.2l.41-3.71c0-.1.16-.19.33-.19h.87c.17,0,.3.09.29.19l-.41,3.71C136.63,249.64,136.48,249.73,136.31,249.73Z" style="fill: rgb(60, 118, 208); transform-origin: 136.1px 247.68px;" id="el9uwfhjuwdn4" class="animable"></path><path d="M156.71,249.73h-.86c-.17,0-.3-.09-.29-.2l.4-3.71c0-.1.17-.19.34-.19h.86c.17,0,.31.09.29.19l-.4,3.71C157,249.64,156.89,249.73,156.71,249.73Z" style="fill: rgb(60, 118, 208); transform-origin: 156.506px 247.68px;" id="eloax3icxbrz" class="animable"></path><ellipse cx="135.55" cy="417.14" rx="26.79" ry="1.94" style="fill: rgb(245, 245, 245); mix-blend-mode: multiply; transform-origin: 135.55px 417.14px;" id="elylqmcsgvidh" class="animable"></ellipse><path d="M151.87,414.4c-4.74-1.38-10-3.15-13.18-5-.09-.06-.19-.09-.28-.14V387.8H148a2.86,2.86,0,0,0,0-5.71h-9.54V284.27H132.7v97.82h-9.53a2.86,2.86,0,1,0,0,5.71h9.53v21.43c-.09,0-.18.08-.27.14-3.23,1.88-8.45,3.65-13.19,5a1.4,1.4,0,0,0,.39,2.74h31.85A1.4,1.4,0,0,0,151.87,414.4Z" style="fill: rgb(224, 224, 224); transform-origin: 135.515px 350.69px;" id="elnl4idzm79xq" class="animable"></path><rect x="112.6" y="274.31" width="45.92" height="20.93" rx="5.18" style="fill: rgb(60, 118, 208); transform-origin: 135.56px 284.775px;" id="elsl7exv0wnbq" class="animable"></rect><path d="M117.45,295.25v1.82c0,1.5,1.63,2.72,3.63,2.72h29c2,0,3.63-1.22,3.63-2.72v-1.82Z" style="fill: rgb(60, 118, 208); transform-origin: 135.58px 297.52px;" id="el6tivk8mlkmp" class="animable"></path><g id="eloq0qfn3biyn"><path d="M117.45,295.25v1.82c0,1.5,1.63,2.72,3.63,2.72h29c2,0,3.63-1.22,3.63-2.72v-1.82Z" style="fill: rgb(255, 255, 255); opacity: 0.3; transform-origin: 135.58px 297.52px;" class="animable"></path></g></g><defs>     <filter id="active" height="200%">         <feMorphology in="SourceAlpha" result="DILATED" operator="dilate" radius="2"></feMorphology>                <feFlood flood-color="#32DFEC" flood-opacity="1" result="PINK"></feFlood>        <feComposite in="PINK" in2="DILATED" operator="in" result="OUTLINE"></feComposite>        <feMerge>            <feMergeNode in="OUTLINE"></feMergeNode>            <feMergeNode in="SourceGraphic"></feMergeNode>        </feMerge>    </filter>    <filter id="hover" height="200%">        <feMorphology in="SourceAlpha" result="DILATED" operator="dilate" radius="2"></feMorphology>                <feFlood flood-color="#ff0000" flood-opacity="0.5" result="PINK"></feFlood>        <feComposite in="PINK" in2="DILATED" operator="in" result="OUTLINE"></feComposite>        <feMerge>            <feMergeNode in="OUTLINE"></feMergeNode>            <feMergeNode in="SourceGraphic"></feMergeNode>        </feMerge>            <feColorMatrix type="matrix" values="0   0   0   0   0                0   1   0   0   0                0   0   0   0   0                0   0   0   1   0 "></feColorMatrix>    </filter></defs></svg>